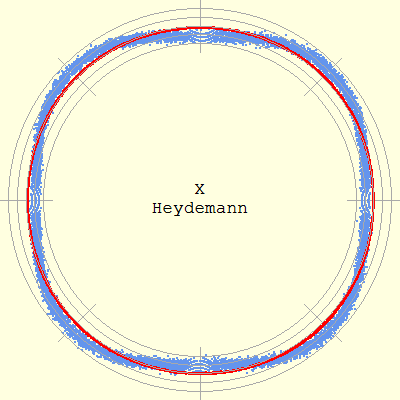

The data file committed next to this chart (first rows):
Phase (deg), Radius, Roundness deviation
0.109, 498.5, -2.642
0.109, 498.5, -2.642
0.109, 498.5, -2.642
0.109, 498.5, -2.642
0.109, 498.5, -2.642
0.110, 499.5, -1.642
0.110, 499.5, -1.642
0.224, 497.5, -3.639
0.224, 497.5, -3.639
0.224, 498.5, -2.639
0.340, 497.5, -3.634
0.341, 499.5, -1.634
0.456, 497.6, -3.627
0.456, 498.6, -2.627
0.456, 498.6, -2.627
0.456, 498.6, -2.627
0.456, 498.6, -2.627
0.456, 498.6, -2.627
0.572, 498.6, -2.618
0.572, 498.6, -2.618
0.572, 498.6, -2.618
0.572, 497.6, -3.618
0.688, 498.6, -2.607
0.688, 498.6, -2.607
0.688, 498.6, -2.607
0.688, 498.6, -2.607
0.688, 498.6, -2.607
0.688, 498.6, -2.607
0.688, 497.6, -3.607
0.803, 499.6, -1.593
0.803, 499.6, -1.593
0.803, 499.6, -1.593
0.803, 499.6, -1.593
0.803, 498.6, -2.594
0.803, 498.6, -2.594
0.803, 498.6, -2.594
0.803, 498.6, -2.594
0.803, 498.6, -2.594
0.803, 498.6, -2.594
0.803, 498.6, -2.594
0.804, 497.6, -3.594
0.919, 498.6, -2.578
0.919, 498.6, -2.578
0.920, 497.6, -3.578
0.920, 497.6, -3.578
1.034, 499.6, -1.561
1.034, 499.6, -1.561
1.035, 498.6, -2.561
1.035, 498.6, -2.561
1.036, 497.6, -3.561
1.149, 499.6, -1.542
1.151, 498.6, -2.542
1.265, 499.7, -1.521
1.268, 497.7, -3.521
1.380, 499.7, -1.498
1.380, 499.7, -1.498
1.382, 498.7, -2.497
1.382, 498.7, -2.497
1.382, 498.7, -2.497
1.382, 498.7, -2.497
... 16,451 more rows
